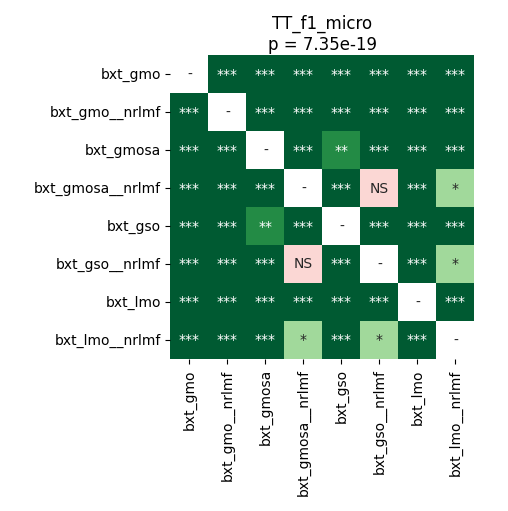

Data behind this chart, as committed beside it:
	bxt_gmo	bxt_gmo__nrlmf	bxt_gmosa	bxt_gmosa__nrlmf	bxt_gso	bxt_gso__nrlmf	bxt_lmo	bxt_lmo__nrlmf
bxt_gmo	1.0	3.715183423913044e-05	3.715183423913044e-05	3.715183423913044e-05	3.715183423913044e-05	3.715183423913044e-05	3.715183423913044e-05	3.715183423913044e-05
bxt_gmo__nrlmf	3.715183423913044e-05	1.0	3.715183423913044e-05	3.715183423913044e-05	3.715183423913044e-05	3.715183423913044e-05	3.715183423913044e-05	0.0006198
bxt_gmosa	3.715183423913044e-05	3.715183423913044e-05	1.0	3.715183423913044e-05	0.004968	3.715183423913044e-05	3.715183423913044e-05	3.715183423913044e-05
bxt_gmosa__nrlmf	3.715183423913044e-05	3.715183423913044e-05	3.715183423913044e-05	1.0	3.715183423913044e-05	0.1078	3.715183423913044e-05	0.01046
bxt_gso	3.715183423913044e-05	3.715183423913044e-05	0.004968	3.715183423913044e-05	1.0	3.715183423913044e-05	3.715183423913044e-05	3.715183423913044e-05
bxt_gso__nrlmf	3.715183423913044e-05	3.715183423913044e-05	3.715183423913044e-05	0.1078	3.715183423913044e-05	1.0	3.715183423913044e-05	0.01355
bxt_lmo	3.715183423913044e-05	3.715183423913044e-05	3.715183423913044e-05	3.715183423913044e-05	3.715183423913044e-05	3.715183423913044e-05	1.0	3.715183423913044e-05
bxt_lmo__nrlmf	3.715183423913044e-05	0.0006198	3.715183423913044e-05	0.01046	3.715183423913044e-05	0.01355	3.715183423913044e-05	1.0
